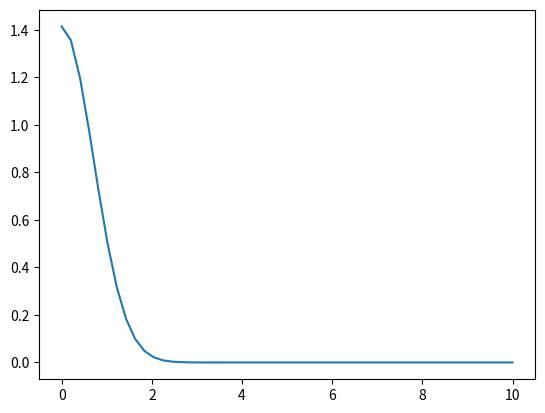

This figure's Python source:
import numpy as np
from sympy import *
from scipy. integrate import odeint
import matplotlib.pyplot as plt


x = symbols('x')
y = Function('y')
Eq = dsolve(Eq(diff(y(x), x), - 2*(y(x))))
print(Eq)

def dydt(y, x):
	return -2*y*x
x = np.linspace(0,10,50)
y0 = sqrt(2)
y = odeint(dydt, y0, x)
y = np.array(y).flatten()
plt.plot( x, y)
#plt.show()
